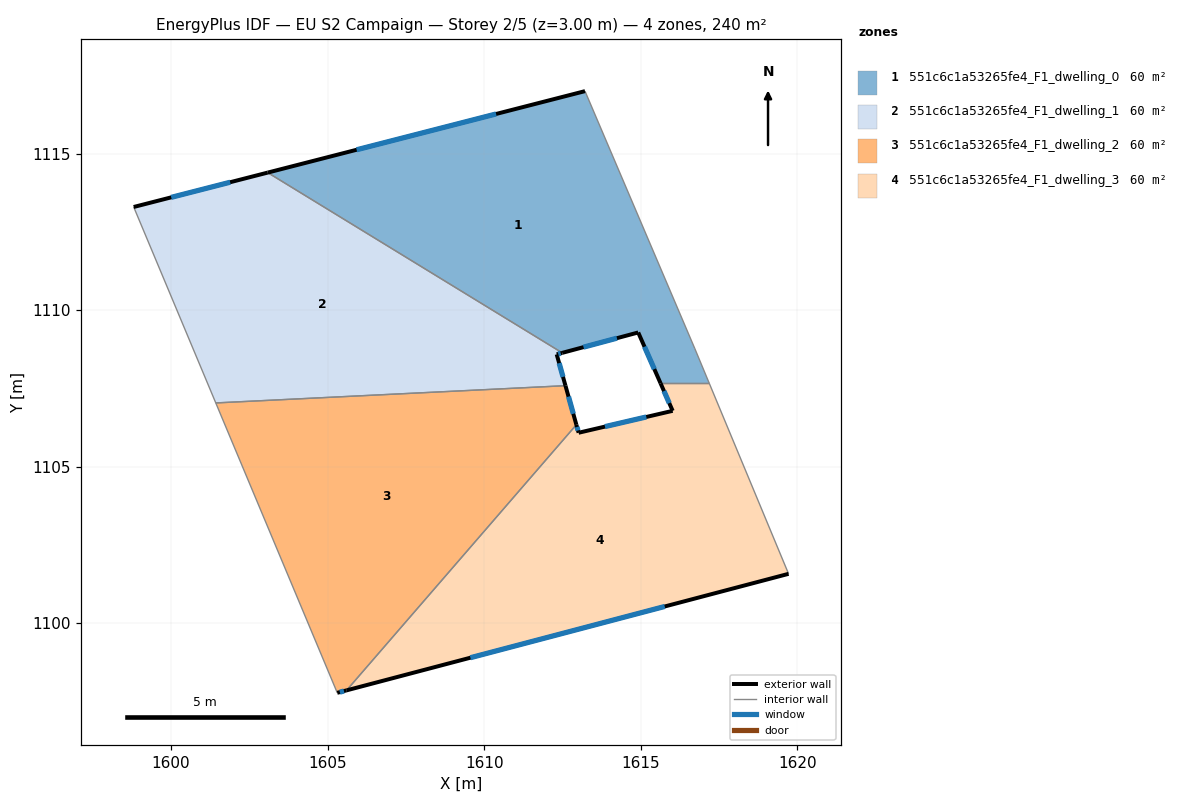
=== STOREY PLAN SPEC (per zone: floor XY polygon, exterior-wall plan segments, windows/doors) ===
zone 1: 551c6c1a53265fe4_F1_dwelling_0  (60.0 m²)
  floor: (1613.22, 1116.99) (1616.72, 1108.79) (1617.19, 1107.66) (1615.63, 1107.66) (1614.92, 1109.29) (1612.49, 1108.63) (1603.09, 1114.39)
  exterior wall: (1614.92, 1109.29) – (1615.63, 1107.66)  [1.8 m]
    window: (1615.12, 1108.83) – (1615.43, 1108.12)  [1.0 m²]
  exterior wall: (1612.49, 1108.63) – (1614.92, 1109.29)  [2.5 m]
    window: (1613.17, 1108.82) – (1614.24, 1109.10)  [1.5 m²]
  exterior wall: (1613.22, 1116.99) – (1603.09, 1114.39)  [10.5 m]
    window: (1610.38, 1116.26) – (1605.93, 1115.12)  [6.1 m²]
  interior walls: 4
zone 2: 551c6c1a53265fe4_F1_dwelling_1  (60.0 m²)
  floor: (1612.49, 1108.63) (1612.31, 1108.59) (1612.59, 1107.59) (1601.43, 1107.04) (1598.81, 1113.29) (1603.09, 1114.39)
  exterior wall: (1612.31, 1108.59) – (1612.49, 1108.63)  [0.2 m]
    window: (1612.36, 1108.60) – (1612.44, 1108.62)  [0.1 m²]
  exterior wall: (1612.59, 1107.59) – (1612.31, 1108.59)  [1.0 m]
    window: (1612.52, 1107.87) – (1612.39, 1108.31)  [0.6 m²]
  exterior wall: (1603.09, 1114.39) – (1598.81, 1113.29)  [4.4 m]
    window: (1601.89, 1114.08) – (1600.01, 1113.60)  [2.6 m²]
  interior walls: 3
zone 3: 551c6c1a53265fe4_F1_dwelling_2  (60.0 m²)
  floor: (1612.59, 1107.59) (1612.94, 1106.34) (1605.60, 1097.86) (1605.31, 1097.78) (1601.43, 1107.04)
  exterior wall: (1612.94, 1106.34) – (1612.59, 1107.59)  [1.3 m]
    window: (1612.85, 1106.69) – (1612.69, 1107.24)  [0.8 m²]
  exterior wall: (1605.31, 1097.78) – (1605.60, 1097.86)  [0.3 m]
    window: (1605.39, 1097.80) – (1605.52, 1097.84)  [0.2 m²]
  interior walls: 3
zone 4: 551c6c1a53265fe4_F1_dwelling_3  (60.0 m²)
  floor: (1617.19, 1107.66) (1619.72, 1101.58) (1605.60, 1097.86) (1612.94, 1106.34) (1613.01, 1106.08) (1616.02, 1106.78) (1615.63, 1107.66)
  exterior wall: (1613.02, 1106.08) – (1612.94, 1106.34)  [0.3 m]
    window: (1612.99, 1106.16) – (1612.96, 1106.27)  [0.2 m²]
  exterior wall: (1616.02, 1106.78) – (1613.02, 1106.08)  [3.1 m]
    window: (1615.18, 1106.59) – (1613.86, 1106.28)  [1.8 m²]
  exterior wall: (1615.63, 1107.66) – (1616.02, 1106.78)  [1.0 m]
    window: (1615.74, 1107.41) – (1615.91, 1107.03)  [0.6 m²]
  exterior wall: (1605.60, 1097.86) – (1619.72, 1101.58)  [14.6 m]
    window: (1609.56, 1098.90) – (1615.76, 1100.54)  [8.5 m²]
  interior walls: 3

=== DERIVED (storey summary) ===
Building: EU S2 Campaign
Storey: 2 of 5  (floor level z = 3.00 m)
Storey gross floor area: 239.9 m²
Zones on this storey: 4
  - 551c6c1a53265fe4_F1_dwelling_0: floor 60.0 m²; exterior wall 14.7 m (44.2 m²); 3 window(s) 8.6 m²; WWR 19.3%
  - 551c6c1a53265fe4_F1_dwelling_1: floor 60.0 m²; exterior wall 5.6 m (16.9 m²); 3 window(s) 3.3 m²; WWR 19.3%
  - 551c6c1a53265fe4_F1_dwelling_2: floor 60.0 m²; exterior wall 1.6 m (4.8 m²); 2 window(s) 0.9 m²; WWR 19.3%
  - 551c6c1a53265fe4_F1_dwelling_3: floor 60.0 m²; exterior wall 18.9 m (56.7 m²); 4 window(s) 11.0 m²; WWR 19.3%
Zone adjacency (shared interzone walls):
  - 551c6c1a53265fe4_F1_dwelling_0 ↔ 551c6c1a53265fe4_F1_dwelling_1
  - 551c6c1a53265fe4_F1_dwelling_0 ↔ 551c6c1a53265fe4_F1_dwelling_3
  - 551c6c1a53265fe4_F1_dwelling_1 ↔ 551c6c1a53265fe4_F1_dwelling_2
  - 551c6c1a53265fe4_F1_dwelling_2 ↔ 551c6c1a53265fe4_F1_dwelling_3